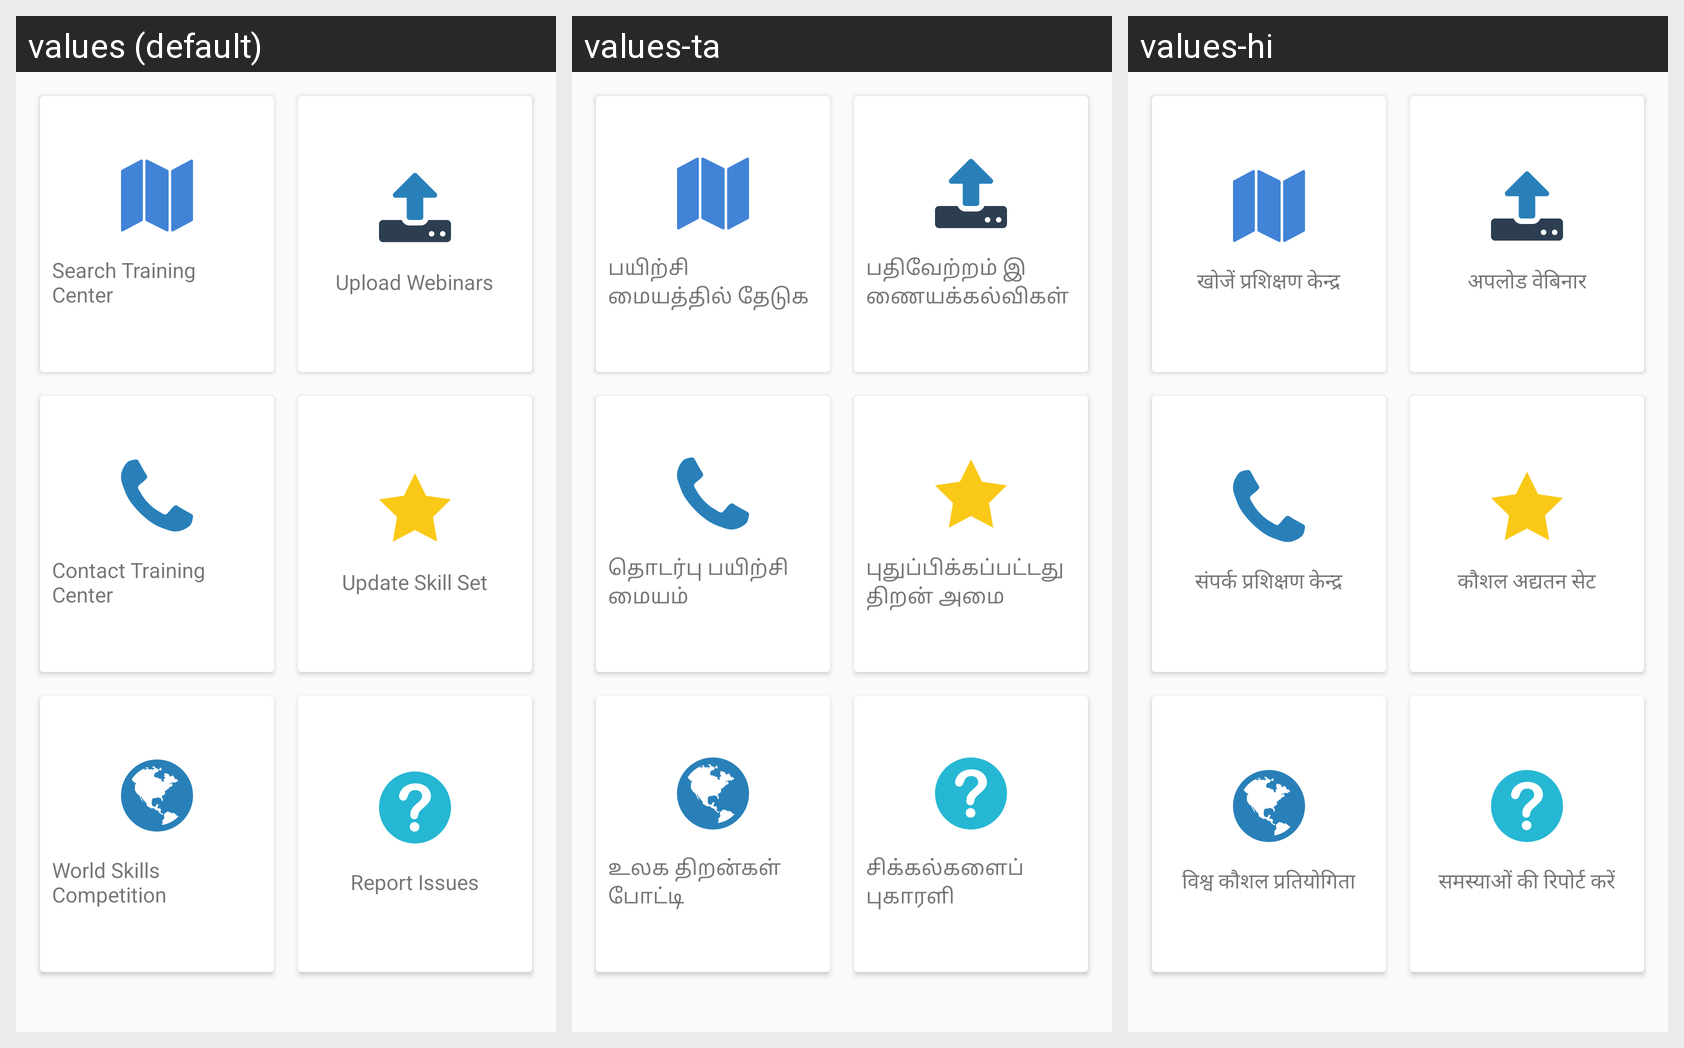

The same Android screen rendered under several of its app's locales, left to right. List the strings drawn on it with the default value and each locale's translation.
Android screen res/layout/fragment_dashboard_trainer.xml rendered under 3 locales, left to right: values (default), values-ta, values-hi. Device: Nexus 5 (rendered at 1080×1920; each locale shown at half size, 540×960, under a caption strip naming it); theme AppTheme.
Strings drawn on this screen, with the default value and each locale's value (text and hints the layout hard-codes, and strings that could not be matched under every locale, appear in the picture but are not listed):

drawer_item_search_center
  values: Search Training Center
  values-ta: பயிற்சி மையத்தில் தேடுக
  values-hi: खोजें प्रशिक्षण केन्द्र

drawer_item_upload_webinars
  values: Upload Webinars
  values-ta: பதிவேற்றம் இணையக்கல்விகள்
  values-hi: अपलोड वेबिनार

drawer_item_contact_training_center
  values: Contact Training Center
  values-ta: தொடர்பு பயிற்சி மையம்
  values-hi: संपर्क प्रशिक्षण केन्द्र

drawer_item_update_skill_set
  values: Update Skill Set
  values-ta: புதுப்பிக்கப்பட்டது திறன் அமை
  values-hi: कौशल अद्यतन सेट

drawer_item_world_competition
  values: World Skills Competition
  values-ta: உலக திறன்கள் போட்டி
  values-hi: विश्व कौशल प्रतियोगिता

drawer_item_report_issues
  values: Report Issues
  values-ta: சிக்கல்களைப் புகாரளி
  values-hi: समस्याओं की रिपोर्ट करें
